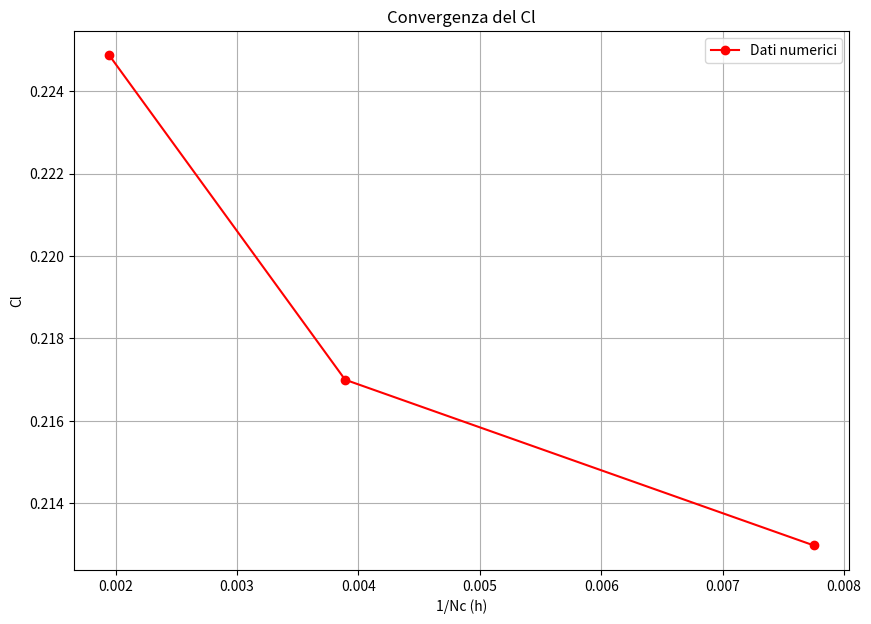

Generate this figure with matplotlib:
import matplotlib.pyplot as plt

# --- I tuoi dati ---
# Asse X: 1/Nc
x_dati = [0.007751937984, 0.003891050584, 0.001949317739]

# Asse Y: Cl
y_dati = [0.212968, 0.216994, 0.22487]

# --- Creazione del Grafico ---

# 1. Crea la figura e gli assi
plt.figure(figsize=(10, 7))

# 2. Disegna i punti e la linea
# Matplotlib unirà i punti nell'ordine in cui li fornisci.
# Per mostrare la convergenza da dx a sx, ordiniamo i dati per x decrescente.
# (Questo passaggio è facoltativo ma produce il grafico più comune per la convergenza)
punti_ordinati = sorted(zip(x_dati, y_dati), reverse=True)
x_ordinato, y_ordinato = zip(*punti_ordinati)

plt.plot(x_ordinato, y_ordinato, marker='o', linestyle='-', color='red', label='Dati numerici')

# 3. Aggiungi etichette, titolo e griglia
plt.xlabel("1/Nc (h)")
plt.ylabel("Cl")
plt.title("Convergenza del Cl")
plt.grid(True)
plt.legend()

# 4. Mostra il grafico
plt.show()

# Se vuoi salvarlo su file:
# plt.savefig("mio_grafico_convergenza.png")
